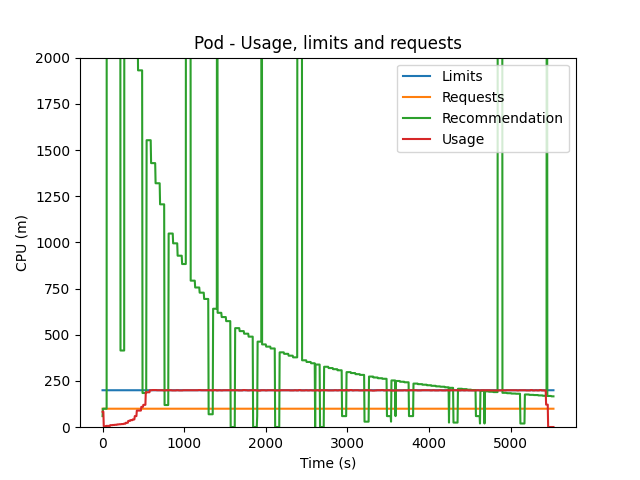

The data file committed next to this chart (first rows):
200, 200, 200, 200, 200, 200, 200, 200, 200, 200, 200, 200, 200, 200, 200, 200, 200, 200, 200, 200, 200, 200, 200, 200
100, 100, 100, 100, 100, 100, 100, 100, 100, 100, 100, 100, 100, 100, 100, 100, 100, 100, 100, 100, 100, 100, 100, 100
84, 84, 84, 4, 4, 4, 4, 4, 4, 7, 7, 7, 7, 7, 7, 7, 7, 7, 7, 11, 11, 11, 11, 11
0, 5, 10, 15, 20, 25, 30, 35, 40, 45, 50, 55, 60, 65, 70, 75, 80, 85, 90, 95, 100, 105, 110, 115
60, 100, 100, 100, 100, 100, 100, 100, 100, 100, 100, 13030, 13030, 13030, 13030, 13030, 13030, 13030, 13030, 13030, 13030, 13030, 7103, 7103
